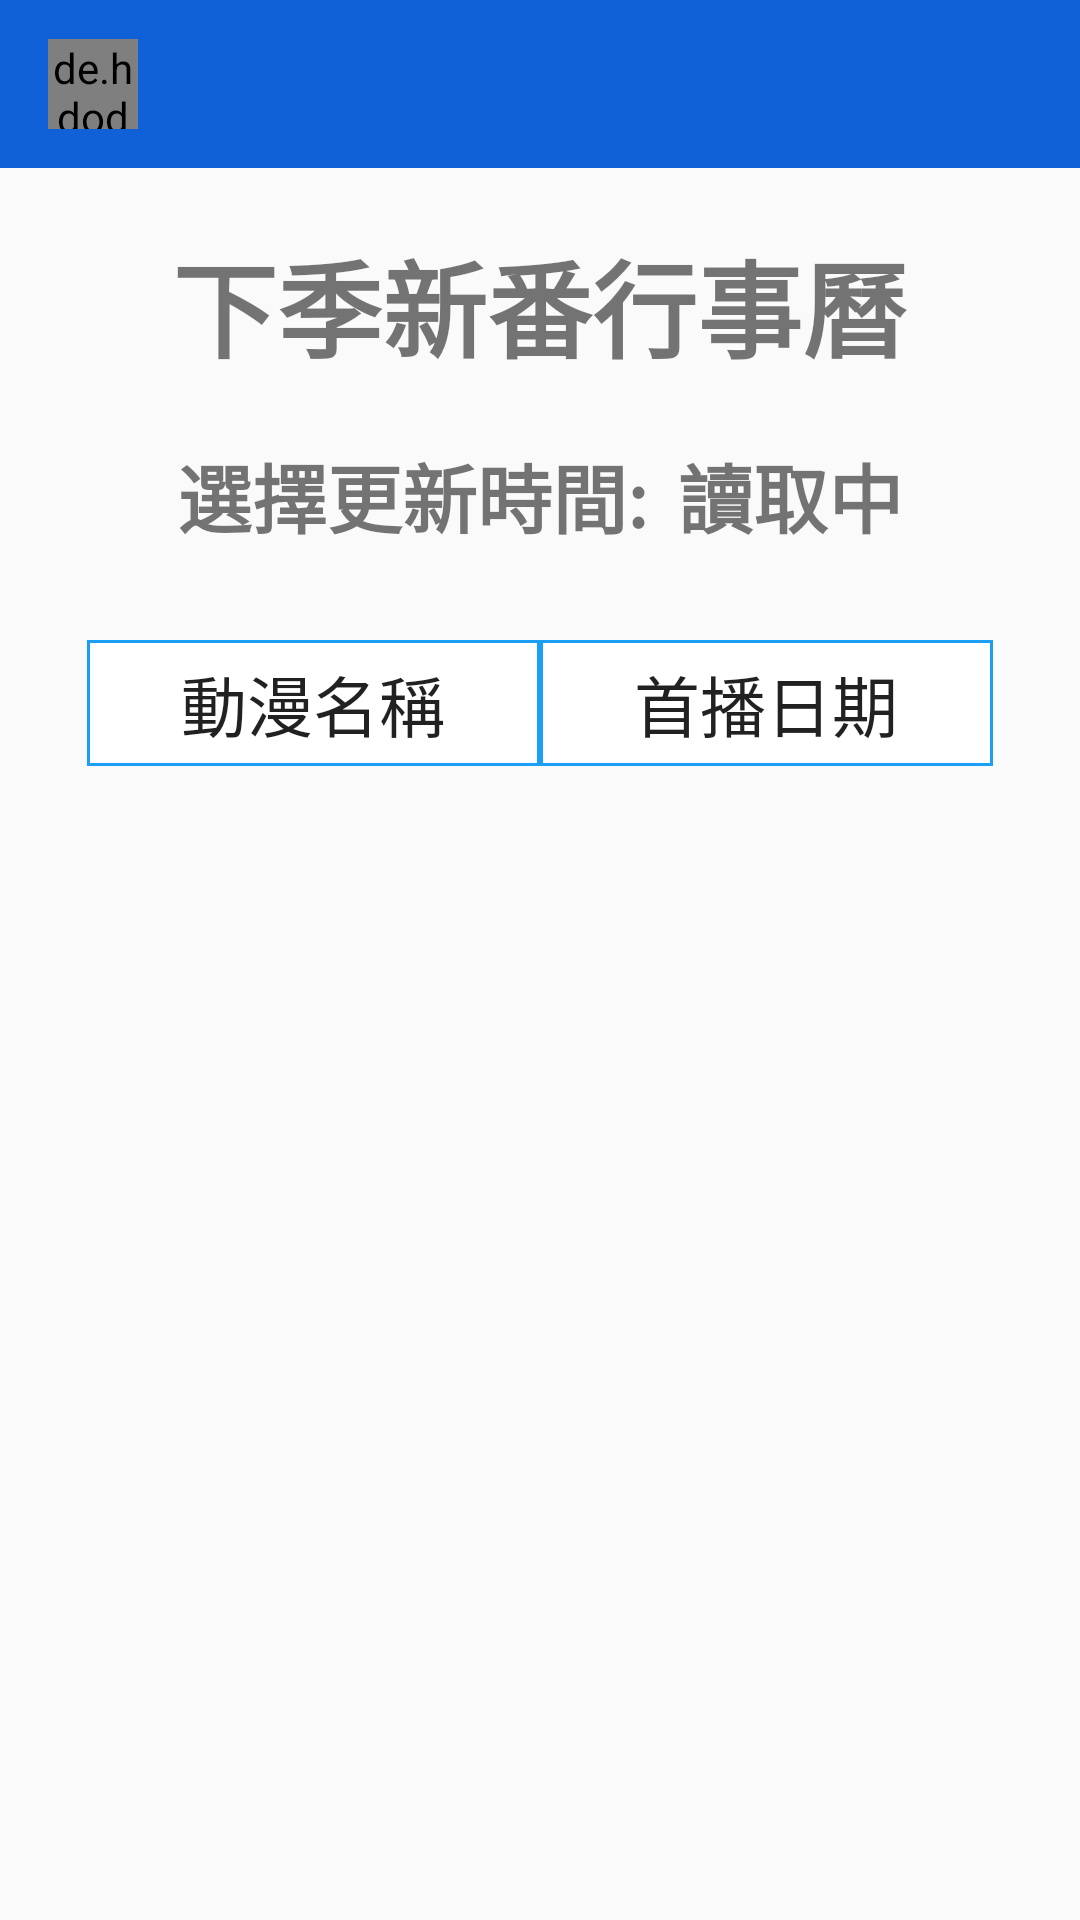

Android layout source for this screen:
<!-- AndroidManifest.xml: application theme Theme.ChatRoom -->
<!-- res/layout/activity_next_calendar.xml -->
<?xml version="1.0" encoding="utf-8"?>
<LinearLayout xmlns:android="http://schemas.android.com/apk/res/android"
    xmlns:app="http://schemas.android.com/apk/res-auto"
    xmlns:tools="http://schemas.android.com/tools"
    android:layout_width="match_parent"
    android:layout_height="wrap_content"
    android:orientation="vertical"
    tools:context=".NextCalendarActivity">


    <com.google.android.material.appbar.AppBarLayout
        android:layout_width="match_parent"
        android:layout_height="wrap_content">

        <androidx.appcompat.widget.Toolbar
            android:id="@+id/toolbar"
            android:layout_width="match_parent"
            android:layout_height="wrap_content"
            android:background="@color/b_3"
            android:theme="@style/ThemeOverlay.MaterialComponents.Dark.ActionBar"
            app:popupTheme="@style/MenuStyle">
            



            <de.hdodenhof.circleimageview.CircleImageView
                android:layout_width="30dp"
                android:layout_height="30dp"
                android:id="@+id/profile_image">

            </de.hdodenhof.circleimageview.CircleImageView>

            <TextView
                android:layout_width="wrap_content"
                android:layout_height="wrap_content"
                android:id="@+id/username"
                android:textColor="@color/white"
                android:textStyle="bold"
                android:layout_marginStart="25dp">


            </TextView>



        </androidx.appcompat.widget.Toolbar>


    </com.google.android.material.appbar.AppBarLayout>


    <TextView
        android:layout_width="wrap_content"
        android:layout_height="wrap_content"
        android:layout_margin="20dp"
        android:text="下季新番行事曆"
        android:textSize="35dp"
        android:textStyle="bold"
        android:layout_gravity="center"/>


    <LinearLayout
        android:layout_width="wrap_content"
        android:layout_height="wrap_content"
        android:orientation="horizontal"
        android:layout_gravity="center">

        <TextView
            android:layout_width="wrap_content"
            android:layout_height="wrap_content"
            android:text="選擇更新時間:"
            android:textSize="25dp"
            android:textStyle="bold"
            android:layout_gravity="center"/>

        <TextView
            android:id="@+id/reading"
            android:layout_width="wrap_content"
            android:layout_height="wrap_content"
            android:text="讀取中"
            android:textSize="25dp"
            android:textStyle="bold"
            android:layout_marginLeft="10dp"
            android:layout_gravity="center"/>

        <Spinner
            android:id="@+id/sp"
            android:background="@drawable/spinner_back"
            android:entries="@array/weekValue"
            android:layout_width="100sp"
            android:layout_height="50sp"
            android:layout_marginLeft="10dp"
            android:visibility="gone"/>

    </LinearLayout>



    <TableLayout
        android:layout_width="match_parent"
        android:layout_height="match_parent"
        android:stretchColumns="*"
        android:shrinkColumns="*"
        android:layout_marginTop="30dp"
        android:layout_marginLeft="29dp"
        android:layout_marginRight="29dp"
        android:layout_marginBottom="-30dp">

        <TableRow
            android:layout_width="wrap_content"
            android:layout_height="wrap_content">

            <TextView
                android:layout_width="0dp"
                android:layout_height="match_parent"
                android:background="@drawable/cell_shape"
                android:padding="5dp"
                android:text="動漫名稱"
                android:gravity="center"
                android:inputType="textMultiLine"
                android:maxWidth="5dp"
                android:maxLines="999999999"
                android:textAppearance="?android:attr/textAppearanceLarge"
                android:layout_weight="1">

            </TextView>

            <TextView
                android:layout_width="0dp"
                android:layout_height="match_parent"
                android:background="@drawable/cell_shape"
                android:padding="5dp"
                android:text="首播日期"
                android:gravity="center"
                android:inputType="textMultiLine"
                android:maxWidth="5dp"
                android:maxLines="999999999"
                android:textAppearance="?android:attr/textAppearanceLarge"
                android:layout_weight="1">
            </TextView>
        </TableRow>
    </TableLayout>



    <ScrollView
        android:layout_width="match_parent"
        android:layout_height="200dp"
        android:layout_margin="30dp"
        android:scrollbars="vertical"
        android:id="@+id/scroll">

        <LinearLayout
            xmlns:android="http://schemas.android.com/apk/res/android"
            android:layout_width="match_parent"
            android:layout_height="match_parent"
            android:orientation="vertical">

            <TableRow
                android:id="@+id/tabla_cabecera"
                android:layout_width="match_parent"
                android:layout_height="match_parent"></TableRow>

            <TableLayout
                android:id="@+id/tabla_cuerpo"
                android:layout_width="match_parent"
                android:layout_height="match_parent"
                android:stretchColumns="*"
                android:shrinkColumns="*">
            </TableLayout>


        </LinearLayout>
    </ScrollView>

    

    <TableLayout
        android:layout_width="match_parent"
        android:layout_height="match_parent"
        android:stretchColumns="*"
        android:shrinkColumns="*"
        android:layout_marginTop="5dp"
        android:layout_marginLeft="29dp"
        android:layout_marginRight="29dp"
        android:layout_marginBottom="-30dp">

        <TableRow
            android:layout_width="wrap_content"
            android:layout_height="wrap_content">

            <TextView
                android:layout_width="0dp"
                android:layout_height="match_parent"
                android:background="@drawable/cell_shape"
                android:padding="5dp"
                android:text="時間未定"
                android:gravity="center"
                android:inputType="textMultiLine"
                android:maxWidth="5dp"
                android:maxLines="999999999"
                android:textAppearance="?android:attr/textAppearanceLarge"
                android:layout_weight="1">

            </TextView>
        </TableRow>
    </TableLayout>



    <ScrollView
        android:layout_width="match_parent"
        android:layout_height="match_parent"
        android:layout_margin="30dp"
        android:scrollbars="vertical">

        <LinearLayout
            xmlns:android="http://schemas.android.com/apk/res/android"
            android:layout_width="match_parent"
            android:layout_height="match_parent"
            android:orientation="vertical">

            <TableRow
                android:layout_width="match_parent"
                android:layout_height="match_parent"></TableRow>

            <TableLayout
                android:id="@+id/tabla_cuerpo2"
                android:layout_width="match_parent"
                android:layout_height="match_parent"
                android:stretchColumns="*"
                android:shrinkColumns="*">
            </TableLayout>


        </LinearLayout>
    </ScrollView>



</LinearLayout>
<!-- resources referenced by this layout -->
<resources>
  <string-array name="weekValue">
          <item>週一</item>
          <item>週二</item>
          <item>週三</item>
          <item>週四</item>
          <item>週五</item>
          <item>週六</item>
          <item>週日</item>
  
      </string-array>
  <color name="b_3">#1060d7</color>
  <color name="white">#FFFFFFFF</color>
  <!-- drawable cell_shape (drawable) -->
  <?xml version="1.0" encoding="utf-8"?>
  <shape
      xmlns:android="http://schemas.android.com/apk/res/android"
      android:shape= "rectangle"  >
      <solid android:color="@color/white"/>
      <stroke android:width="1dp"  android:color="@color/b_0"/>
  </shape>
  <!-- drawable spinner_back (drawable) -->
  <?xml version="1.0" encoding="utf-8"?>
  <layer-list xmlns:android="http://schemas.android.com/apk/res/android" >
      //第一組item 圓角邊框。
      <item>
          <shape>
              <stroke
                  android:width="1dp"
                  android:color="@color/b_0"
                  />    //邊框線顏色
              <corners android:radius="5dp" />      //圓角度數
              <solid android:color="#ffffff" >      //背景顏色
              </solid>
              <padding android:right="5dp" />       //邊距
              <size
                  android:width="100dp"
                  android:height="30dp"
                  />
          </shape>
      </item>
      //第二組item 插入圖片(spinner箭頭)
      <item>
          <bitmap
              android:gravity="end"
              android:src="@drawable/down"
              android:antialias="true"
              />
      </item>
  
  </layer-list>
  <style name="MenuStyle" parent="Theme.AppCompat.Light">
          <item name="android:background">@android:color/white</item>
  
  
      </style>
  <style name="Theme.ChatRoom" parent="Theme.MaterialComponents.DayNight.NoActionBar.Bridge">
          
          <item name="colorPrimary">@color/b_5</item>
          <item name="colorPrimaryVariant">@color/b_4</item>
          <item name="colorOnPrimary">@color/white</item>
          
          <item name="colorSecondary">@color/teal_200</item>
          <item name="colorSecondaryVariant">@color/teal_700</item>
          <item name="colorOnSecondary">@color/black</item>
          
          <item name="android:statusBarColor" tools:targetApi="l">?attr/colorPrimaryVariant</item>
          
      </style>
  <color name="b_0">#1a9ff4</color>
  <!-- drawable down: png bitmap (drawable-mdpi, 856 bytes) -->
  <color name="b_5">#0e00b1</color>
  <color name="b_4">#0b2fc0</color>
  <color name="teal_200">#FF03DAC5</color>
  <color name="teal_700">#FF018786</color>
  <color name="black">#FF000000</color>
</resources>
